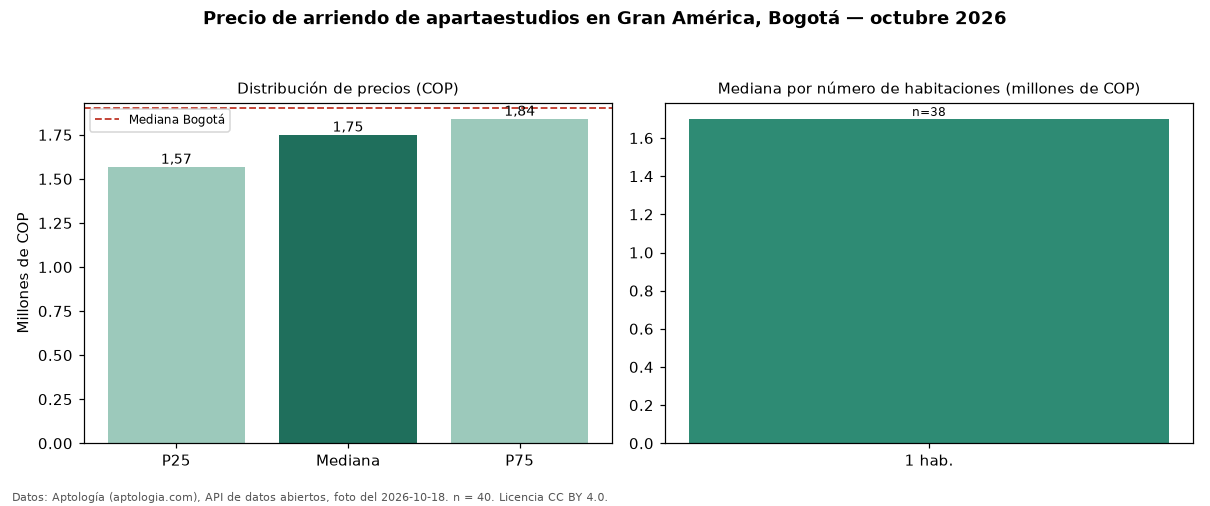

Values plotted in this chart, from the file beside it:
seccion, metrica, valor_cop, n
precio, p25, 1567500, 40
precio, mediana, 1750000, 40
precio, p75, 1840000, 40
precio, minimo, 1050000, 40
precio, maximo, 3510355, 40
parqueadero, avisos_con_parqueadero, 3, 40
habitaciones, 1, 1700000, 38
ciudad, mediana_ciudad, 1900000, 
fuente, fecha_foto, 2026-10-18, 
fuente, atribucion, https://www.aptologia.com/apartaestudios…, 
